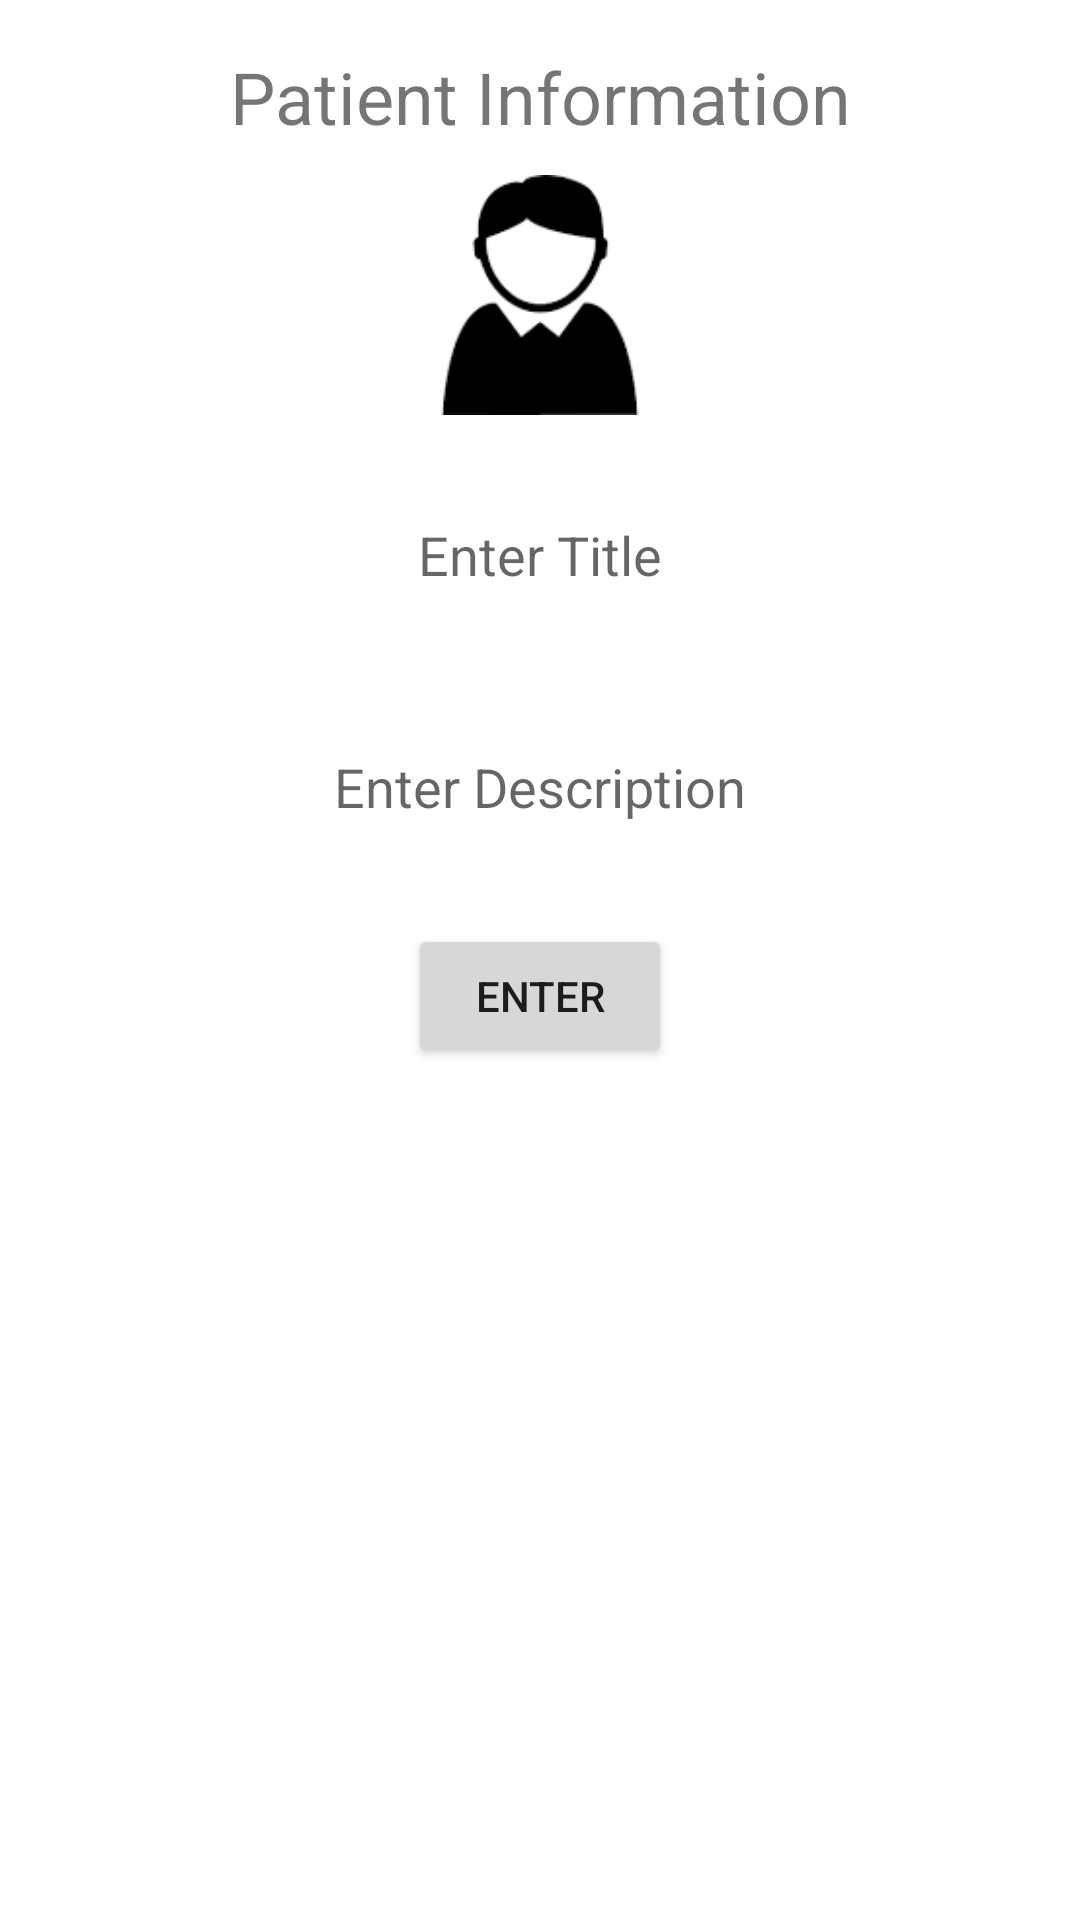

Android layout source for this screen:
<!-- AndroidManifest.xml: application theme Theme.Digi_tech_healthcare -->
<!-- res/layout/fragment_add_information.xml -->
<?xml version="1.0" encoding="utf-8"?>
<LinearLayout xmlns:android="http://schemas.android.com/apk/res/android"
    xmlns:app="http://schemas.android.com/apk/res-auto"
    xmlns:tools="http://schemas.android.com/tools"
    android:layout_width="match_parent"
    android:layout_height="match_parent"
    tools:context=".ContentManager.AddInformationFragment">

    <ScrollView
        android:layout_width="match_parent"
        android:layout_height="match_parent">

        <androidx.appcompat.widget.LinearLayoutCompat
            android:layout_width="match_parent"
            android:layout_height="match_parent"
            android:orientation="vertical">

            <TextView
                android:id="@+id/textView2"
                android:layout_width="match_parent"
                android:layout_height="wrap_content"
                android:layout_marginTop="16dp"
                android:text="Patient Information"
                android:gravity="center"
                android:textSize="24sp" />


            <ImageView
                android:id="@+id/ivArticle"
                android:layout_width="80sp"
                android:layout_height="80sp"
                android:layout_gravity="center"
                android:layout_marginTop="10sp"
                android:src="@drawable/download" />

            <EditText
                android:id="@+id/titleEt"
                android:inputType="textMultiLine"
                android:layout_width="match_parent"
                android:layout_height="wrap_content"
                android:layout_marginStart="16dp"
                android:layout_marginTop="16dp"
                android:layout_marginEnd="16dp"
                android:ems="10"
                android:lines="8"
                android:minLines="2"
                android:padding="8dp"
                android:background="@drawable/etborder"
                android:hint="Enter Title"
                android:textAlignment="center" />

            <EditText
                android:id="@+id/descEt"
                android:inputType="textMultiLine"
                android:layout_width="match_parent"
                android:layout_height="wrap_content"
                android:layout_marginStart="16dp"
                android:layout_marginTop="16dp"
                android:layout_marginEnd="16dp"
                android:ems="10"
                android:lines="8"
                android:minLines="2"
                android:padding="8dp"
                android:background="@drawable/etborder"
                android:hint="Enter Description"
                android:textAlignment="center" />








            <Button
                android:layout_gravity="center"
                android:id="@+id/saveBtn"
                android:layout_width="wrap_content"
                android:layout_height="wrap_content"
                android:layout_marginTop="15dp"
                android:text="Enter"/>

        </androidx.appcompat.widget.LinearLayoutCompat>

    </ScrollView>

</LinearLayout>
<!-- resources referenced by this layout -->
<resources>
  <!-- drawable download: png bitmap (drawable, 1435 bytes) -->
  <style name="Theme.Digi_tech_healthcare" parent="Theme.MaterialComponents.DayNight.DarkActionBar">
          
          <item name="colorPrimary">@color/purple_500</item>
          <item name="colorPrimaryVariant">@color/purple_700</item>
          <item name="colorOnPrimary">@color/white</item>
          
          <item name="colorSecondary">@color/teal_200</item>
          <item name="colorSecondaryVariant">@color/teal_700</item>
          <item name="colorOnSecondary">@color/black</item>
          
          <item name="android:statusBarColor" tools:targetApi="l">?attr/colorPrimaryVariant</item>
          
      </style>
  <!-- not gathered from this repository: default colours our renderer supplied (Android Studio template values) -->
  <color name="purple_500">#FF6200EE</color>
  <color name="purple_700">#FF3700B3</color>
  <color name="teal_200">#FF03DAC5</color>
  <color name="teal_700">#FF018786</color>
  <color name="black">#FF000000</color>
  <color name="white">#FFFFFFFF</color>
</resources>
